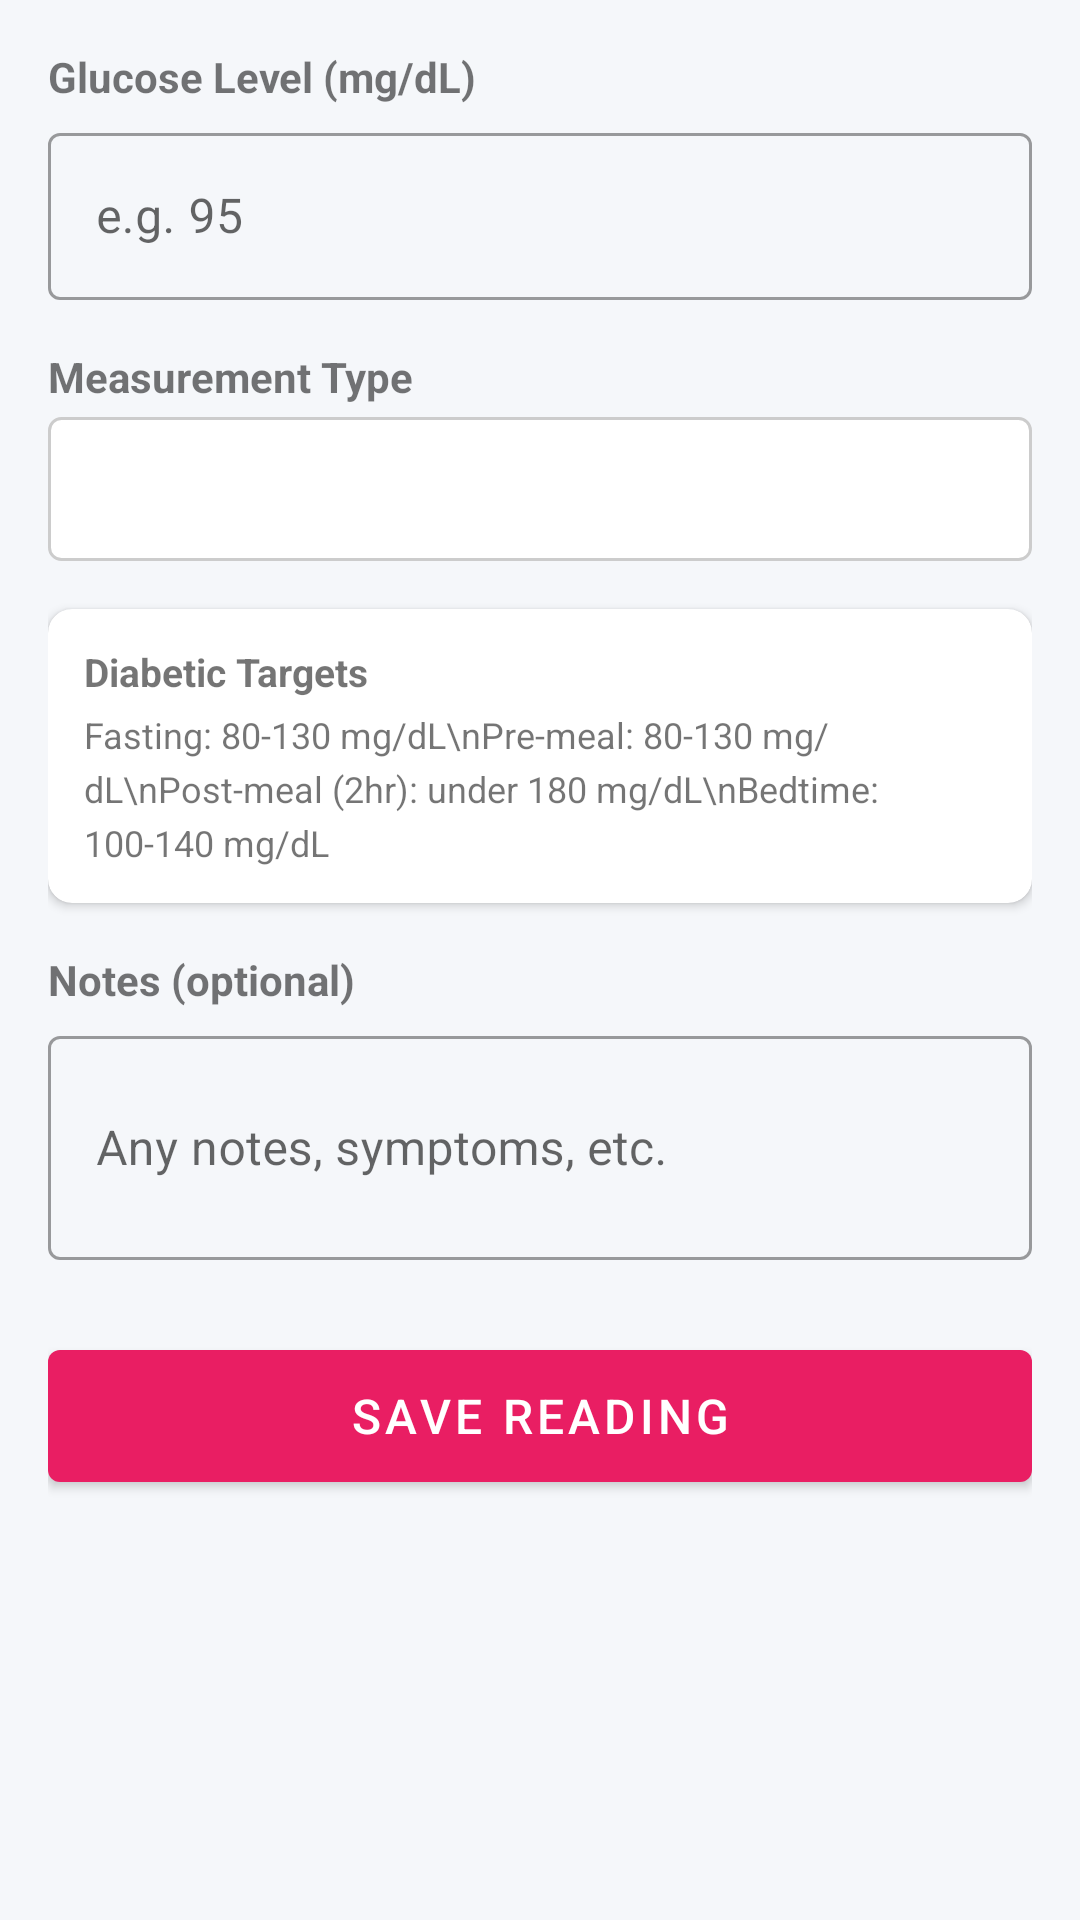

The Android layout XML behind this screen, and the referenced resources:
<!-- AndroidManifest.xml: application theme Theme.HealthFit -->
<!-- res/layout/activity_add_glucose.xml -->
<?xml version="1.0" encoding="utf-8"?>
<ScrollView xmlns:android="http://schemas.android.com/apk/res/android"
    xmlns:app="http://schemas.android.com/apk/res-auto"
    android:layout_width="match_parent"
    android:layout_height="match_parent"
    android:background="@color/background_light"
    android:padding="16dp">

    <LinearLayout
        android:layout_width="match_parent"
        android:layout_height="wrap_content"
        android:orientation="vertical">

        <TextView
            android:layout_width="wrap_content"
            android:layout_height="wrap_content"
            android:text="Glucose Level (mg/dL)"
            android:textStyle="bold"
            android:textSize="14sp"
            android:layout_marginBottom="4dp"/>

        <com.google.android.material.textfield.TextInputLayout
            android:layout_width="match_parent"
            android:layout_height="wrap_content"
            android:layout_marginBottom="16dp"
            style="@style/Widget.MaterialComponents.TextInputLayout.OutlinedBox">
            <com.google.android.material.textfield.TextInputEditText
                android:id="@+id/et_glucose_level"
                android:layout_width="match_parent"
                android:layout_height="wrap_content"
                android:hint="e.g. 95"
                android:inputType="numberDecimal"/>
        </com.google.android.material.textfield.TextInputLayout>

        <TextView
            android:layout_width="wrap_content"
            android:layout_height="wrap_content"
            android:text="Measurement Type"
            android:textStyle="bold"
            android:textSize="14sp"
            android:layout_marginBottom="4dp"/>

        <Spinner
            android:id="@+id/spinner_meal_type"
            android:layout_width="match_parent"
            android:layout_height="48dp"
            android:layout_marginBottom="16dp"
            android:background="@drawable/spinner_background"/>

        <androidx.cardview.widget.CardView
            android:layout_width="match_parent"
            android:layout_height="wrap_content"
            android:layout_marginBottom="16dp"
            app:cardCornerRadius="8dp"
            app:cardElevation="2dp">

            <LinearLayout
                android:layout_width="match_parent"
                android:layout_height="wrap_content"
                android:orientation="vertical"
                android:padding="12dp">

                <TextView
                    android:layout_width="wrap_content"
                    android:layout_height="wrap_content"
                    android:text="Diabetic Targets"
                    android:textStyle="bold"
                    android:textSize="13sp"
                    android:layout_marginBottom="4dp"/>

                <TextView
                    android:layout_width="wrap_content"
                    android:layout_height="wrap_content"
                    android:text="Fasting: 80-130 mg/dL\nPre-meal: 80-130 mg/dL\nPost-meal (2hr): under 180 mg/dL\nBedtime: 100-140 mg/dL"
                    android:textSize="12sp"
                    android:lineSpacingExtra="4dp"/>
            </LinearLayout>
        </androidx.cardview.widget.CardView>

        <TextView
            android:layout_width="wrap_content"
            android:layout_height="wrap_content"
            android:text="Notes (optional)"
            android:textStyle="bold"
            android:textSize="14sp"
            android:layout_marginBottom="4dp"/>

        <com.google.android.material.textfield.TextInputLayout
            android:layout_width="match_parent"
            android:layout_height="wrap_content"
            android:layout_marginBottom="24dp"
            style="@style/Widget.MaterialComponents.TextInputLayout.OutlinedBox">
            <com.google.android.material.textfield.TextInputEditText
                android:id="@+id/et_notes"
                android:layout_width="match_parent"
                android:layout_height="wrap_content"
                android:hint="Any notes, symptoms, etc."
                android:inputType="textMultiLine"
                android:minLines="2"/>
        </com.google.android.material.textfield.TextInputLayout>

        <com.google.android.material.button.MaterialButton
            android:id="@+id/btn_save_glucose"
            android:layout_width="match_parent"
            android:layout_height="56dp"
            android:text="Save Reading"
            android:textSize="16sp"
            app:backgroundTint="@color/card_glucose"/>

    </LinearLayout>
</ScrollView>
<!-- resources referenced by this layout -->
<resources>
  <color name="background_light">#F5F7FA</color>
  <color name="card_glucose">#E91E63</color>
  <!-- drawable spinner_background (drawable) -->
  <?xml version="1.0" encoding="utf-8"?>
  <shape xmlns:android="http://schemas.android.com/apk/res/android"
      android:shape="rectangle">
      <solid android:color="@color/white"/>
      <stroke android:width="1dp" android:color="#CCCCCC"/>
      <corners android:radius="4dp"/>
      <padding android:left="8dp" android:right="8dp" android:top="4dp" android:bottom="4dp"/>
  </shape>
  <style name="Theme.HealthFit" parent="Theme.MaterialComponents.DayNight.DarkActionBar">
          <item name="colorPrimary">@color/primary</item>
          <item name="colorPrimaryVariant">@color/primary_dark</item>
          <item name="colorOnPrimary">@color/white</item>
          <item name="colorSecondary">@color/accent</item>
          <item name="colorSecondaryVariant">@color/teal_700</item>
          <item name="colorOnSecondary">@color/black</item>
          <item name="android:statusBarColor">?attr/colorPrimaryVariant</item>
      </style>
  <color name="white">#FFFFFFFF</color>
  <color name="primary">#2196F3</color>
  <color name="primary_dark">#1565C0</color>
  <color name="accent">#00BCD4</color>
  <color name="teal_700">#FF018786</color>
  <color name="black">#FF000000</color>
</resources>
